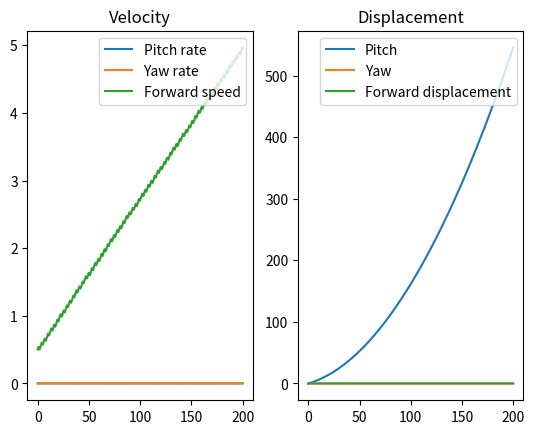
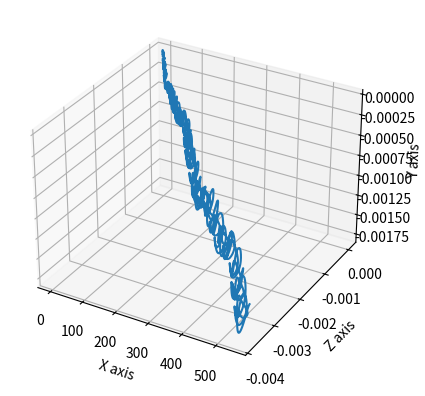

Recreate these plots in Python, in order.
import matplotlib.pyplot as plt
import numpy as np
import math
from random import randint

# U = (pitch rate, yaw rate, forward speed)


# individual pilot decision for thrust mode
def decision(direction, currentVelocity, targetVelocity, B):
    if currentVelocity[direction] <= targetVelocity[direction]:
        B[direction] = False
    else:
        B[direction] = True
    return B


# pitch, yaw and forward displacement in time step dt is converted to cartesian coordinates
def cartesian(dtDisplacement):
    x = math.cos(dtDisplacement[0]) * math.cos(dtDisplacement[1]) * dtDisplacement[2]
    y = math.cos(dtDisplacement[0]) * math.sin(dtDisplacement[1]) * dtDisplacement[2]
    z = math.sin(dtDisplacement[0]) * dtDisplacement[2]
    return x, y, z


# program runs for 'hours' number of hours in 'steps' number of steps of size 'dt'
def runsimulation():
    hours = 200  # hours until landing
    dt = 0.1  # time step size (hours)
    steps = int(hours / dt)  # how many time steps occur
    targetVelocity = np.array([0, 0])  # desired pitch and yaw rates
    currentVelocity = np.array([0, 0, 0.5])      # current pitch and yaw rates
    currentDisplacement = [0, 0, 0]  # initial displacement in cartesian form
    B = [False, False]
    time = [0]  # initial time
    timeIn = [0, 0, 0, 0]  # record time in each thruster mode ([(0,0), (0,1), (1,0), (1,1)])
    listCurrentVel = [currentVelocity]  # array of velocities
    displacement = [currentDisplacement]  # array of displacements
    xVals = [currentDisplacement[0]]
    yVals = [currentDisplacement[1]]
    zVals = [currentDisplacement[2]]
    decision(0, currentVelocity, targetVelocity, B)  # pilots initial decisions
    decision(1, currentVelocity, targetVelocity, B)

    # angular overshoot around target pitch and yaw rates at which pilots make decisions
    overshoot = [0.001, 0.001]

    thrust1 = np.array([0.001, 0.002, 0.06])
    thrust2 = np.array([0.0015, -0.006, 0.02])
    thrust3 = np.array([-0.002, 0.001, -0.03])
    thrust4 = np.array([-0.002, -0.003, -0.02])

    for t in np.linspace(dt, hours, steps):
        time.append(t)

        if abs(currentVelocity[0] - targetVelocity[0]) >= overshoot[0]:
            B = decision(0, currentVelocity, targetVelocity, B)

        if abs(currentVelocity[1] - targetVelocity[1]) >= overshoot[1]:
            B = decision(1, currentVelocity, targetVelocity, B)

        if B == [False, False]:
            thrust = thrust1
            timeIn[0] += 1
        elif B == [False, True]:
            thrust = thrust2
            timeIn[1] += 1
        elif B == [True, False]:
            thrust = thrust3
            timeIn[2] += 1
        else:
            thrust = thrust4
            timeIn[3] += 1

        currentVelocity = currentVelocity + (dt * thrust)  # update rocket's velocity
        dtDisplacement = currentVelocity * dt
        dtDisplacement = np.array(cartesian(dtDisplacement))
        currentDisplacement = currentDisplacement + dtDisplacement

        xVals.append(currentDisplacement[0])
        yVals.append(currentDisplacement[1])
        zVals.append(currentDisplacement[2])

        displacement.append(currentDisplacement)
        listCurrentVel.append(currentVelocity)

    print(timeIn)
    fig1, ax2d = plt.subplots(1, 2)
    ax2d[0].plot(time, listCurrentVel)
    ax2d[0].legend(("Pitch rate", "Yaw rate", "Forward speed"), loc="upper right")
    ax2d[0].set_title('Velocity')
    ax2d[1].plot(time, displacement)
    ax2d[1].legend(("Pitch", "Yaw", "Forward displacement"), loc="upper right")
    ax2d[1].set_title('Displacement')

    fig2 = plt.figure()
    ax3d = plt.axes(projection="3d")
    ax3d.plot3D(xVals, zVals, yVals)
    ax3d.set_xlabel('X axis')
    ax3d.set_ylabel('Z axis')
    ax3d.set_zlabel('Y axis')

    plt.show()

runsimulation()